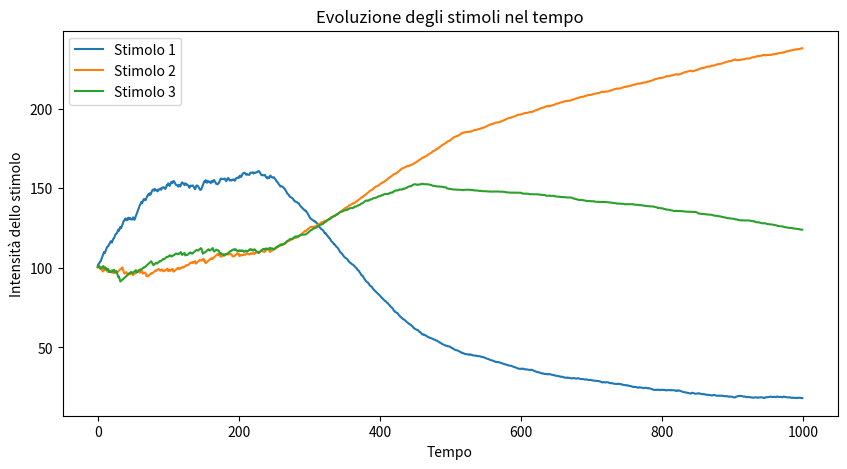
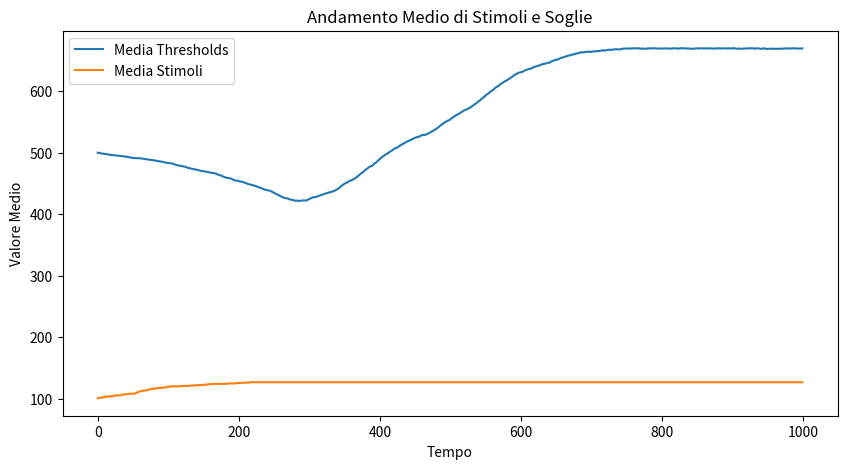
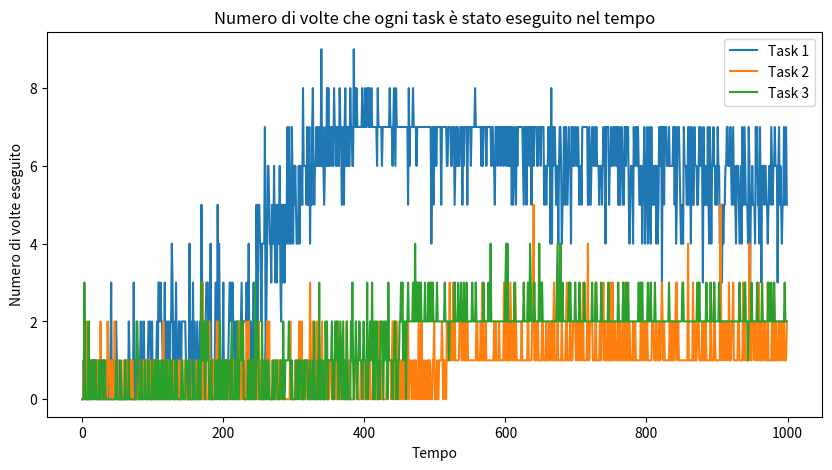
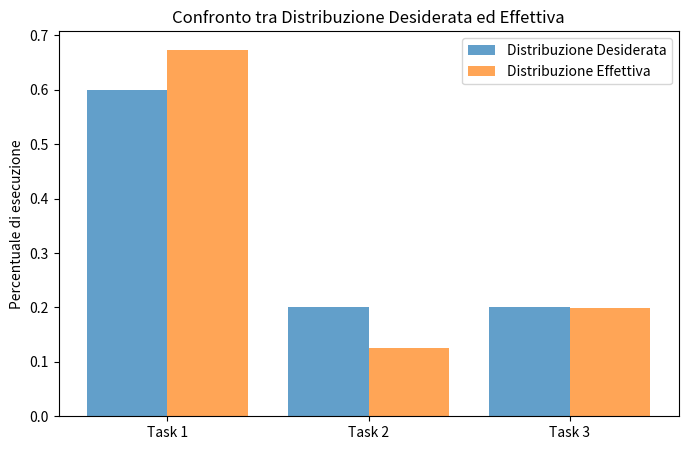

Generate these figures, in order, with matplotlib:
import numpy as np
import matplotlib.pyplot as plt

# Parametri del modello
N = 10  # Numero di individui
M = 3  # Numero di task
T = 1000  # Numero di iterazioni

alpha = 10  # Rinforzo positivo per chi fa il task
beta = 3    # Rinforzo negativo per chi NON fa il task
phi = 3  # Efficienza del lavoro

# Distribuzione target (60%-20%-20%)
target_distribution = np.array([0.6, 0.2, 0.2])  

# Inizializzazione delle soglie a 500
thresholds = np.full((N, M), 500, dtype=float)

# Stimoli iniziali
stimuli = np.ones(M) * 100

# Storico per la visualizzazione
stimuli_history = np.zeros((T, M))
threshold_history = np.zeros((T, N, M))
tasks_performed_history = np.zeros((T, M))

# Simulazione
for t in range(T):
    task_performed = np.zeros((N, M))

    for i in range(N):
        chosen_task = None
        for j in range(M):
            prob = stimuli[j] ** 2 / (stimuli[j] ** 2 + thresholds[i, j] ** 2)
            if np.random.rand() < prob:
                task_performed[i, j] = 1
                chosen_task = j  

        # Aggiorna le soglie: abbassa quella del task eseguito, aumenta le altre
        if chosen_task is not None:
            thresholds[i, chosen_task] = max(10, thresholds[i, chosen_task] - alpha)
            for other_task in range(M):
                if other_task != chosen_task:
                    thresholds[i, other_task] = min(1000, thresholds[i, other_task] + beta)

    # Distribuzione attuale
    current_distribution = np.sum(task_performed, axis=0) / np.sum(task_performed) if np.sum(task_performed) > 0 else np.zeros(M)
    
    # Modifica dinamica degli stimoli in base alla differenza con la distribuzione target
    delta_stimuli = (target_distribution - current_distribution) * 2  # Il fattore 2 amplifica la correzione
    stimuli += delta_stimuli
    stimuli = np.clip(stimuli, 0, 1000)

    # Salva la storia per analisi
    stimuli_history[t] = stimuli
    threshold_history[t] = thresholds
    tasks_performed_history[t] = np.sum(task_performed, axis=0)

# 📊 PLOT EVOLUZIONE STIMOLI
plt.figure(figsize=(10, 5))
for j in range(M):
    plt.plot(stimuli_history[:, j], label=f'Stimolo {j+1}')
plt.xlabel("Tempo")
plt.ylabel("Intensità dello stimolo")
plt.title("Evoluzione degli stimoli nel tempo")
plt.legend()
plt.show()

# 📊 PLOT EVOLUZIONE THRESHOLDS
plt.figure(figsize=(10, 5))
plt.plot(np.mean(threshold_history, axis=(1,2)), label="Media Thresholds")
plt.plot(np.mean(stimuli_history, axis=1), label="Media Stimoli")
plt.xlabel("Tempo")
plt.ylabel("Valore Medio")
plt.title("Andamento Medio di Stimoli e Soglie")
plt.legend()
plt.show()

# 📊 PLOT TASK ESEGUITI NEL TEMPO
plt.figure(figsize=(10, 5))
for j in range(M):
    plt.plot(tasks_performed_history[:, j], label=f'Task {j+1}')
plt.xlabel("Tempo")
plt.ylabel("Numero di volte eseguito")
plt.title("Numero di volte che ogni task è stato eseguito nel tempo")
plt.legend()
plt.show()

# 📊 CONFRONTO DISTRIBUZIONE DESIDERATA VS EFFETTIVA
total_tasks = np.sum(tasks_performed_history, axis=0)
actual_distribution = total_tasks / np.sum(total_tasks)

labels = [f"Task {i+1}" for i in range(M)]
x = np.arange(M)

plt.figure(figsize=(8, 5))
plt.bar(x - 0.2, target_distribution, width=0.4, label="Distribuzione Desiderata", alpha=0.7)
plt.bar(x + 0.2, actual_distribution, width=0.4, label="Distribuzione Effettiva", alpha=0.7)

plt.xticks(x, labels)
plt.ylabel("Percentuale di esecuzione")
plt.title("Confronto tra Distribuzione Desiderata ed Effettiva")
plt.legend()
plt.show()

# 📌 STAMPA RISULTATI
print("Distribuzione desiderata:", target_distribution)
print("Distribuzione effettiva:", actual_distribution)
